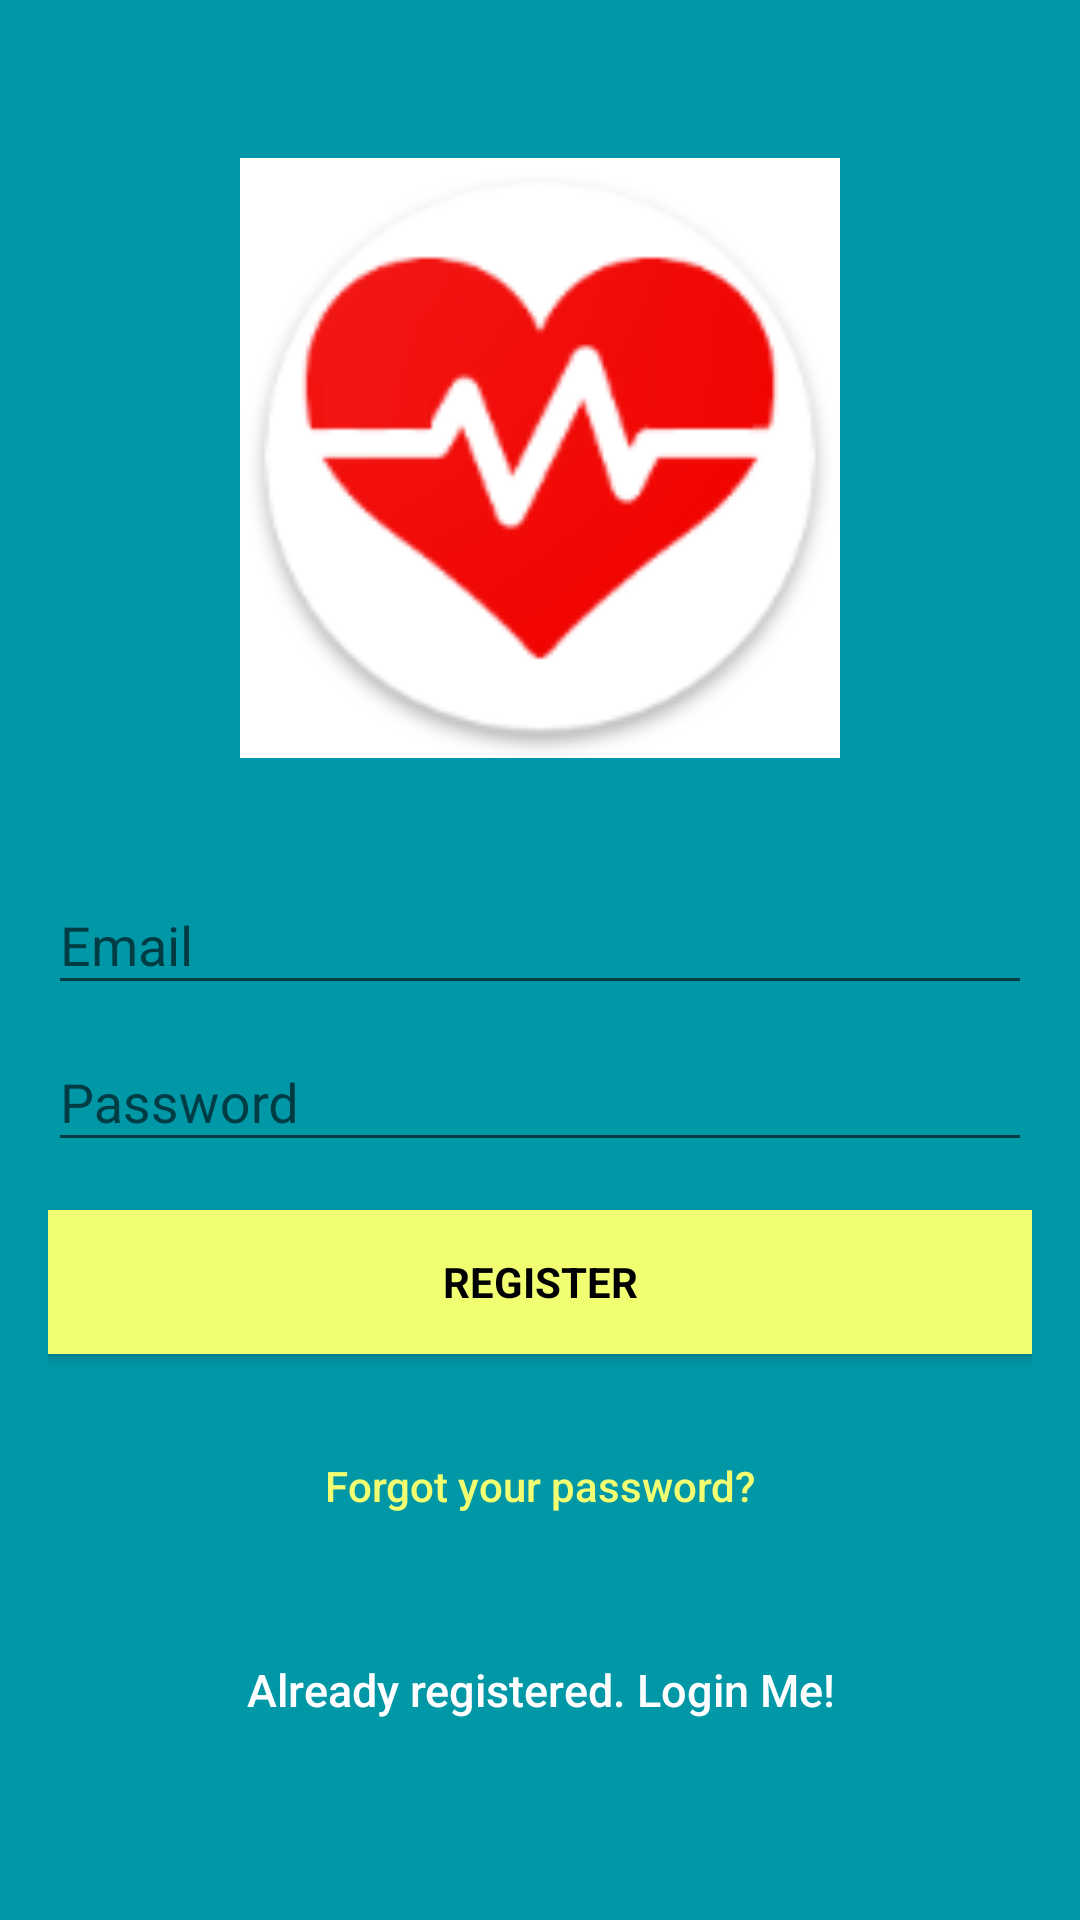

Produce the Android XML layout that renders to this screen, including the resource entries it uses.
<!-- AndroidManifest.xml: application theme Theme.AppCompat.Light.NoActionBar -->
<!-- res/layout/activity_sign_up.xml -->
<?xml version="1.0" encoding="utf-8"?>
<android.support.design.widget.CoordinatorLayout xmlns:android="http://schemas.android.com/apk/res/android"
    xmlns:app="http://schemas.android.com/apk/res-auto"
    xmlns:tools="http://schemas.android.com/tools"
    android:layout_width="match_parent"
    android:layout_height="match_parent"
    android:fitsSystemWindows="true"
    tools:context="com.health_e.SignUpActivity">

    <LinearLayout
        android:layout_width="fill_parent"
        android:layout_height="fill_parent"
        android:background="@color/colorPrimaryDark"
        android:gravity="center"
        android:orientation="vertical"
        android:padding="@dimen/activity_horizontal_margin">

        <ImageView
            android:layout_width="@dimen/logo_w_h"
            android:layout_height="@dimen/logo_w_h"
            android:layout_gravity="center_horizontal"
            android:layout_marginBottom="30dp"
            android:src="@mipmap/ic_launcher" />

        <android.support.design.widget.TextInputLayout
            android:layout_width="match_parent"
            android:layout_height="wrap_content">

            <EditText
                android:id="@+id/email"
                android:layout_width="match_parent"
                android:layout_height="wrap_content"
                android:hint="@string/email"
                android:inputType="textEmailAddress"
                android:maxLines="1"
                android:singleLine="true"
                android:textColor="@android:color/white" />

        </android.support.design.widget.TextInputLayout>

        <android.support.design.widget.TextInputLayout
            android:layout_width="match_parent"
            android:layout_height="wrap_content">

            <EditText
                android:id="@+id/password"
                android:layout_width="match_parent"
                android:layout_height="wrap_content"
                android:focusableInTouchMode="true"
                android:hint="@string/hint_password"
                android:imeActionId="@+id/login"
                android:imeOptions="actionUnspecified"
                android:inputType="textPassword"
                android:maxLines="1"
                android:singleLine="true"
                android:textColor="@android:color/white" />

        </android.support.design.widget.TextInputLayout>

        <Button
            android:id="@+id/sign_up_button"
            style="?android:textAppearanceSmall"
            android:layout_width="match_parent"
            android:layout_height="wrap_content"
            android:layout_marginTop="16dp"
            android:background="@color/colorAccent"
            android:text="@string/action_sign_in_shortFirebase"
            android:textColor="@android:color/black"
            android:textStyle="bold" />

        <Button
            android:id="@+id/btn_reset_password"
            android:layout_width="fill_parent"
            android:layout_height="wrap_content"
            android:layout_marginTop="20dip"
            android:background="@null"
            android:text="@string/btn_forgot_password"
            android:textAllCaps="false"
            android:textColor="@color/colorAccent" />

        

        <Button
            android:id="@+id/sign_in_button"
            android:layout_width="fill_parent"
            android:layout_height="wrap_content"
            android:layout_marginTop="20dip"
            android:background="@null"
            android:text="@string/btn_link_to_login"
            android:textAllCaps="false"
            android:textColor="@color/white"
            android:textSize="15dp" />
    </LinearLayout>

    <ProgressBar
        android:id="@+id/progressBar"
        android:layout_width="30dp"
        android:layout_height="30dp"
        android:layout_gravity="center|bottom"
        android:layout_marginBottom="20dp"
        android:visibility="gone" />
</android.support.design.widget.CoordinatorLayout>
<!-- resources referenced by this layout -->
<resources>
  <color name="colorAccent">#f2fe71</color>
  <color name="colorPrimaryDark">#0097a7</color>
  <color name="white">#ffffff</color>
  <dimen name="activity_horizontal_margin">16dp</dimen>
  <dimen name="logo_w_h">200dp</dimen>
  <!-- mipmap ic_launcher: png bitmap (mipmap-hdpi, 6244 bytes) -->
  <string name="action_sign_in_shortFirebase">Register</string>
  <string name="btn_forgot_password">Forgot your password?</string>
  <string name="btn_link_to_login">Already registered. Login Me!</string>
  <string name="email">Email</string>
  <string name="hint_password">Password</string>
</resources>
